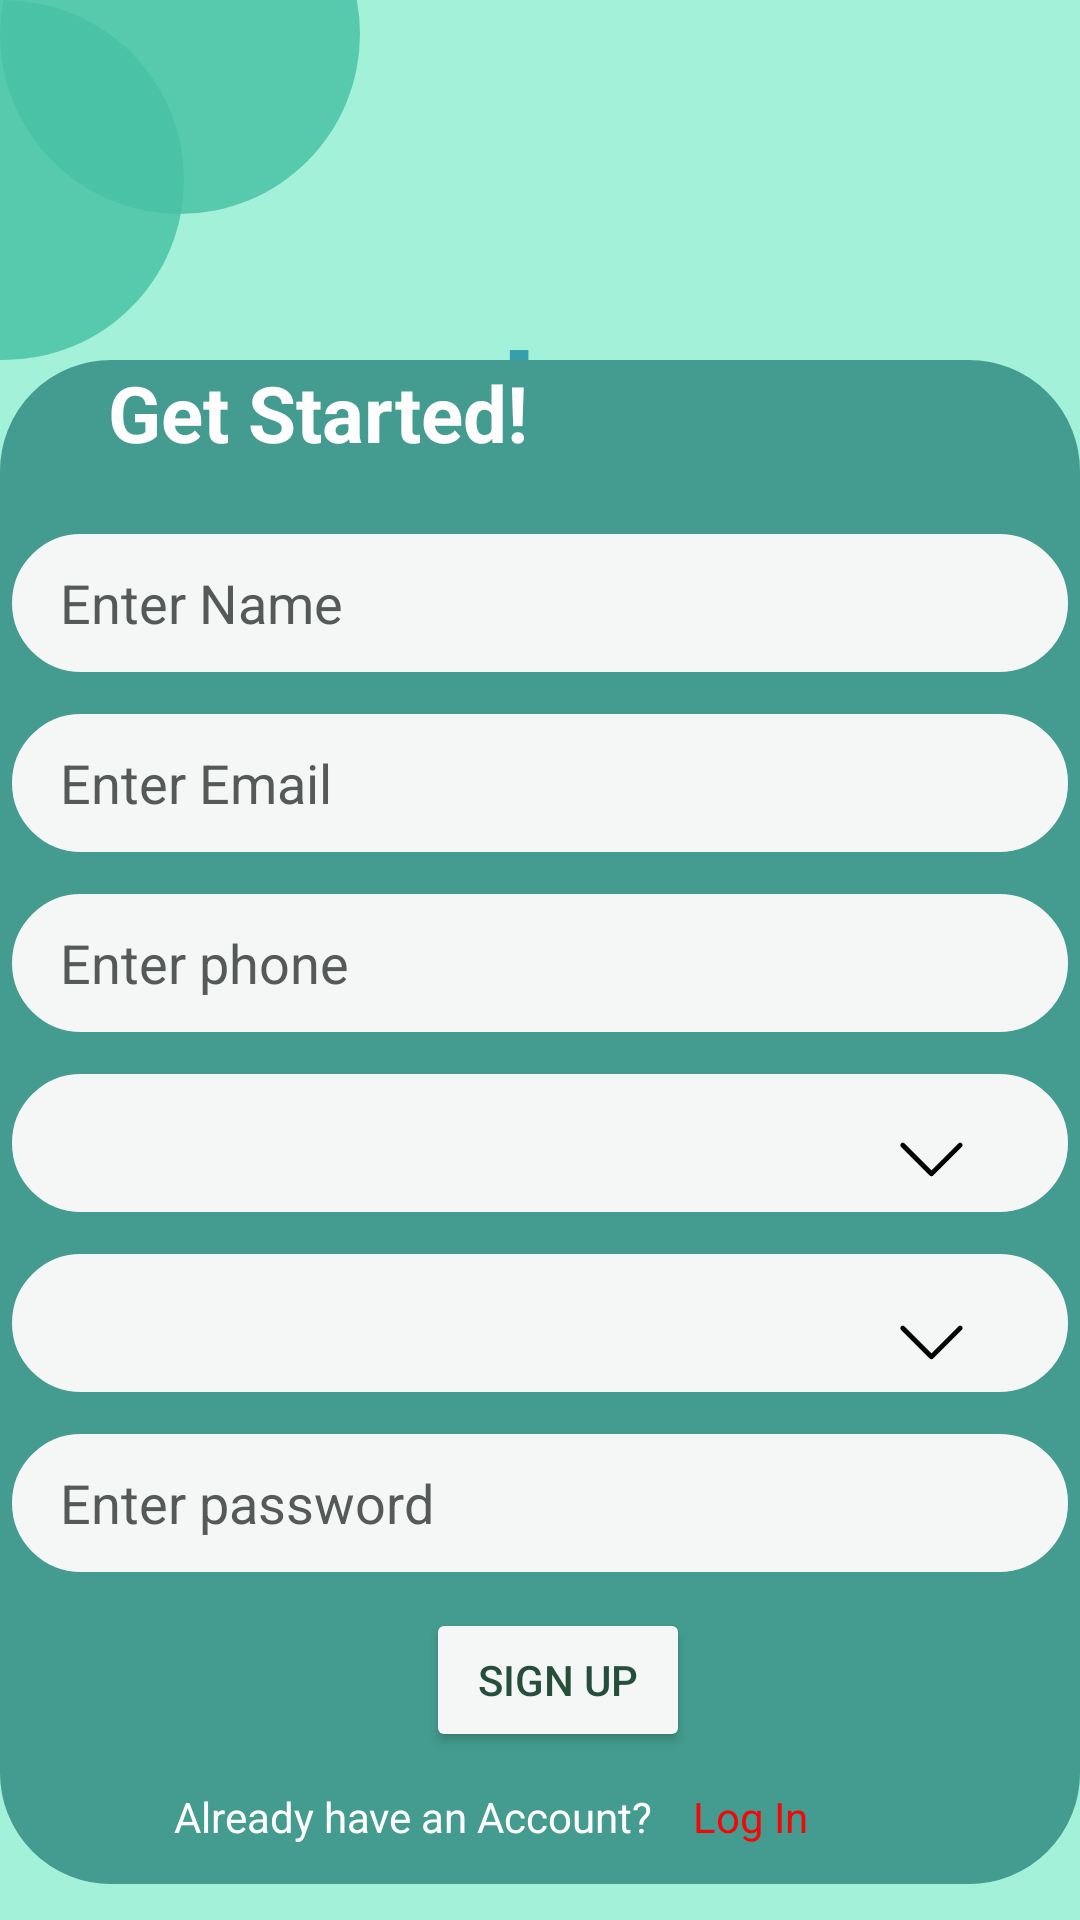

The Android layout XML behind this screen, and the referenced resources:
<!-- AndroidManifest.xml: application theme Theme.I210727 -->
<!-- res/layout/activity_register.xml -->
<?xml version="1.0" encoding="utf-8"?>
<androidx.constraintlayout.widget.ConstraintLayout
    xmlns:android="http://schemas.android.com/apk/res/android"
    xmlns:app="http://schemas.android.com/apk/res-auto"
    xmlns:tools="http://schemas.android.com/tools"
    android:layout_width="match_parent"
    android:layout_height="match_parent"
    tools:context=".register"
    android:background="#E699F1D5"
    >

    <RelativeLayout
        android:layout_height="match_parent"
        android:layout_width="match_parent">

        <TextView
            android:id="@+id/circle1"
            android:layout_width="120dp"
            android:layout_height="120dp"
            android:layout_alignParentStart="true"
            android:layout_marginTop="-49dp"

            android:background="@drawable/shape"
            android:backgroundTint="#D247C1A4" />

        <TextView
            android:id="@+id/circle2"
            android:layout_width="120dp"
            android:layout_height="120dp"
            android:layout_alignParentStart="true"
            android:layout_marginStart="-59dp"

            android:background="@drawable/shape"
            android:backgroundTint="#D247C1A4" />

        <TextView
            android:id="@+id/st4"
            android:layout_width="wrap_content"
            android:layout_height="wrap_content"
            android:layout_alignParentStart="true"
            android:layout_alignParentTop="true"

            android:layout_marginStart="80dp"
            android:layout_marginTop="99dp"
            android:text="mentor"
            android:textColor="#359FAC"
            android:textSize="44sp"
            android:textStyle="bold" />

        <TextView
            android:id="@+id/st3"
            android:layout_width="wrap_content"
            android:layout_height="wrap_content"
            android:layout_alignParentStart="true"
            android:layout_alignParentTop="true"

            android:layout_marginStart="235dp"
            android:layout_marginTop="99dp"
            android:text="me"
            android:textColor="#DAFFF200"
            android:textSize="44sp"
            android:textStyle="bold" />

        <RelativeLayout
            android:layout_height="520dp"
            android:layout_width="match_parent"
            android:layout_alignParentBottom="true"
            >



            <View
                android:id="@+id/UIrect"
                android:layout_width="match_parent"
                android:layout_height="match_parent"
                android:layout_alignParentEnd="true"
                android:layout_alignParentBottom="true"
                android:layout_marginEnd="0dp"
                android:layout_marginBottom="12dp"
                android:background="@drawable/curve_square"
                android:backgroundTint="#439C8F" />

            <TextView
                android:id="@+id/st2"
                android:layout_width="wrap_content"
                android:layout_height="wrap_content"
                android:layout_alignParentStart="true"
                android:layout_alignParentBottom="true"
                android:layout_marginStart="36dp"
                android:layout_marginBottom="485dp"
                android:autoSizeTextType="uniform"
                android:textStyle="bold"
                android:textSize="32dp"
                android:text="Get Started!"
                android:textColor="#FFFEFE" />
            <EditText
                android:id="@+id/name"
                android:layout_width="386dp"
                android:layout_height="46dp"
                android:layout_alignEnd="@+id/UIrect"
                android:layout_alignParentStart="@+id/UIrect"
                android:layout_alignParentTop="@+id/UIrect"
                android:layout_marginStart="4dp"
                android:layout_marginTop="58dp"
                android:layout_marginEnd="4dp"
                android:background="@drawable/curve_square"
                android:backgroundTint="#F5F6F6"
                android:gravity="start|center"
                android:hint="Enter Name"
                android:paddingStart="16dp"
                android:textColorHint="#555A59"
                tools:ignore="TouchTargetSizeCheck" />

            <EditText
                android:id="@+id/email"
                android:layout_width="386dp"
                android:layout_height="46dp"
                android:layout_alignEnd="@+id/UIrect"
                android:layout_alignParentStart="@+id/UIrect"
                android:layout_alignParentTop="@+id/UIrect"
                android:layout_marginStart="4dp"
                android:layout_marginTop="118dp"
                android:layout_marginEnd="4dp"
                android:background="@drawable/curve_square"
                android:backgroundTint="#F5F6F6"
                android:gravity="start|center"
                android:hint="Enter Email"
                android:paddingStart="16dp"
                android:textColorHint="#555A59"
                tools:ignore="TouchTargetSizeCheck" />

            <EditText
                android:id="@+id/number"
                android:layout_width="386dp"
                android:layout_height="46dp"
                android:layout_alignEnd="@+id/UIrect"
                android:layout_alignParentStart="@+id/UIrect"
                android:layout_alignParentTop="@+id/UIrect"
                android:layout_marginStart="4dp"
                android:layout_marginTop="178dp"
                android:layout_marginEnd="4dp"
                android:background="@drawable/curve_square"
                android:backgroundTint="#F5F6F6"
                android:gravity="start|center"
                android:hint="Enter phone"
                android:paddingStart="16dp"
                android:textColorHint="#555A59"
                tools:ignore="TouchTargetSizeCheck" />

            <Spinner
                android:id="@+id/country"
                android:layout_width="386dp"
                android:layout_height="46dp"
                android:layout_marginStart="4dp"
                android:layout_marginTop="238dp"
                android:layout_marginEnd="4dp"
                android:background="@drawable/curve_square"
                android:backgroundTint="#F5F6F6"
                android:paddingStart="16dp"

                tools:ignore="TouchTargetSizeCheck" />

            <ImageView
                android:id="@+id/imageView2"
                android:layout_width="21dp"
                android:layout_height="29dp"
                android:layout_alignParentEnd="true"
                android:layout_alignParentBottom="true"
                android:layout_marginEnd="39dp"
                android:layout_marginBottom="239dp"
                app:srcCompat="@drawable/arrow_down_3101" />

            <Spinner
                android:id="@+id/city"
                android:layout_width="386dp"
                android:layout_height="46dp"
                android:layout_marginStart="4dp"
                android:layout_marginTop="298dp"
                android:layout_marginEnd="4dp"
                android:background="@drawable/curve_square"
                android:backgroundTint="#F5F6F6"
                android:paddingStart="16dp"
                tools:ignore="TouchTargetSizeCheck" />

            <ImageView
                android:id="@+id/imageView3"
                android:layout_width="21dp"
                android:layout_height="29dp"
                android:layout_alignParentEnd="true"
                android:layout_alignParentBottom="true"
                android:layout_marginEnd="39dp"
                android:layout_marginBottom="178dp"
                app:srcCompat="@drawable/arrow_down_3101" />

            <EditText
                android:id="@+id/pasword"
                android:layout_width="386dp"
                android:layout_height="46dp"
                android:layout_alignEnd="@+id/UIrect"
                android:layout_alignParentStart="@+id/UIrect"
                android:layout_alignParentTop="@+id/UIrect"
                android:layout_marginStart="4dp"
                android:layout_marginTop="358dp"
                android:layout_marginEnd="4dp"
                android:background="@drawable/curve_square"
                android:backgroundTint="#F5F6F6"
                android:gravity="start|center"
                android:hint="Enter password"
                android:paddingStart="16dp"
                android:textColorHint="#555A59"
                tools:ignore="TouchTargetSizeCheck" />

            <Button
                android:id="@+id/rugister2"
                android:layout_width="wrap_content"
                android:layout_height="wrap_content"
                android:layout_alignParentStart="true"
                android:layout_alignParentBottom="true"
                android:layout_marginStart="142dp"
                android:layout_marginBottom="56dp"
                android:backgroundTint="#F5F6F6"
                android:text="Sign Up"
                android:textColor="#F2194530" />

            <TextView
                android:id="@+id/que"
                android:layout_width="wrap_content"
                android:layout_height="wrap_content"
                android:layout_alignParentStart="true"
                android:layout_alignParentBottom="true"
                android:layout_marginStart="58dp"
                android:layout_marginBottom="25dp"
                android:text="Already have an Account?"
                android:textColor="@color/white" />

            <TextView
                android:id="@+id/signin"
                android:layout_width="wrap_content"
                android:layout_height="wrap_content"
                android:layout_alignParentStart="true"
                android:layout_alignParentBottom="true"
                android:layout_marginStart="231dp"
                android:layout_marginBottom="25dp"
                android:text="Log In"
                android:textColor="#F60606" />


        </RelativeLayout>



    </RelativeLayout>

</androidx.constraintlayout.widget.ConstraintLayout>
<!-- resources referenced by this layout -->
<resources>
  <!-- drawable arrow_down_3101 (drawable) -->
  <vector xmlns:android="http://schemas.android.com/apk/res/android"
      android:width="256dp"
      android:height="256dp"
      android:viewportWidth="256"
      android:viewportHeight="256">
    <path
        android:pathData="M254.31,69.55c0,-2.52 -0.96,-5.04 -2.88,-6.95c-3.84,-3.84 -10.07,-3.84 -13.91,0L127.86,172.25L18.2,62.59c-3.84,-3.84 -10.07,-3.84 -13.91,0c-3.84,3.84 -3.84,10.07 0,13.91l116.61,116.61c3.84,3.84 10.07,3.84 13.91,0l116.61,-116.61C253.35,74.58 254.31,72.07 254.31,69.55z"
        android:strokeLineJoin="miter"
        android:strokeWidth="2.81"
        android:fillColor="#000000"
        android:fillType="nonZero"
        android:strokeColor="#00000000"
        android:strokeLineCap="butt"/>
  </vector>
  <!-- drawable curve_square (drawable) -->
  <shape xmlns:android="http://schemas.android.com/apk/res/android"
      android:shape="rectangle">
  
      <solid/>
  
      
      <stroke
          android:width="4dp"
          android:color="#B1BCBE" />
  
      
      <corners android:radius="35dp"/>
  
      
      <padding
          android:left="0dp"
          android:top="0dp"
          android:right="0dp"
          android:bottom="0dp" />
  
  </shape>
  <!-- drawable shape (drawable) -->
  <?xml version="1.0" encoding="utf-8"?>
  <selector xmlns:android="http://schemas.android.com/apk/res/android">
      <item>
          <shape
              android:shape="oval">
              <size
                  android:width="120dp"
                  android:height="120dp"/>
              <gradient
                  android:angle="0"
                  android:centerX="0.4"
                  android:centerY="0.4"
                  android:startColor="#36CCCC"
                  android:centerColor="#35D3CD"
                  android:endColor="#16B4CA"/>
          </shape>
      </item>
      <item android:alpha="0.5"> 
          <shape
              android:shape="oval">
              <size
                  android:width="120dp"
                  android:height="120dp"/>
              <gradient
                  android:angle="0"
                  android:centerX="0.4"
                  android:centerY="0.4"
                  android:startColor="#36CCCC"
                  android:centerColor="#35D3CD"
                  android:endColor="#16B4CA"/>
          </shape>
      </item>
  </selector>
  <style name="Theme.I210727" parent="Base.Theme.I210727" />
  <style name="Base.Theme.I210727" parent="Theme.Material3.DayNight.NoActionBar">
          
          <item name="colorPrimary">#0F9D58</item>
          <item name="colorPrimaryVariant">#0F9D58</item>
          <item name="colorOnPrimary">@color/black</item>
          
      </style>
  <!-- not gathered from this repository: default colours our renderer supplied (Android Studio template values) -->
  <color name="black">#FF000000</color>
  <color name="white">#FFFFFFFF</color>
</resources>
